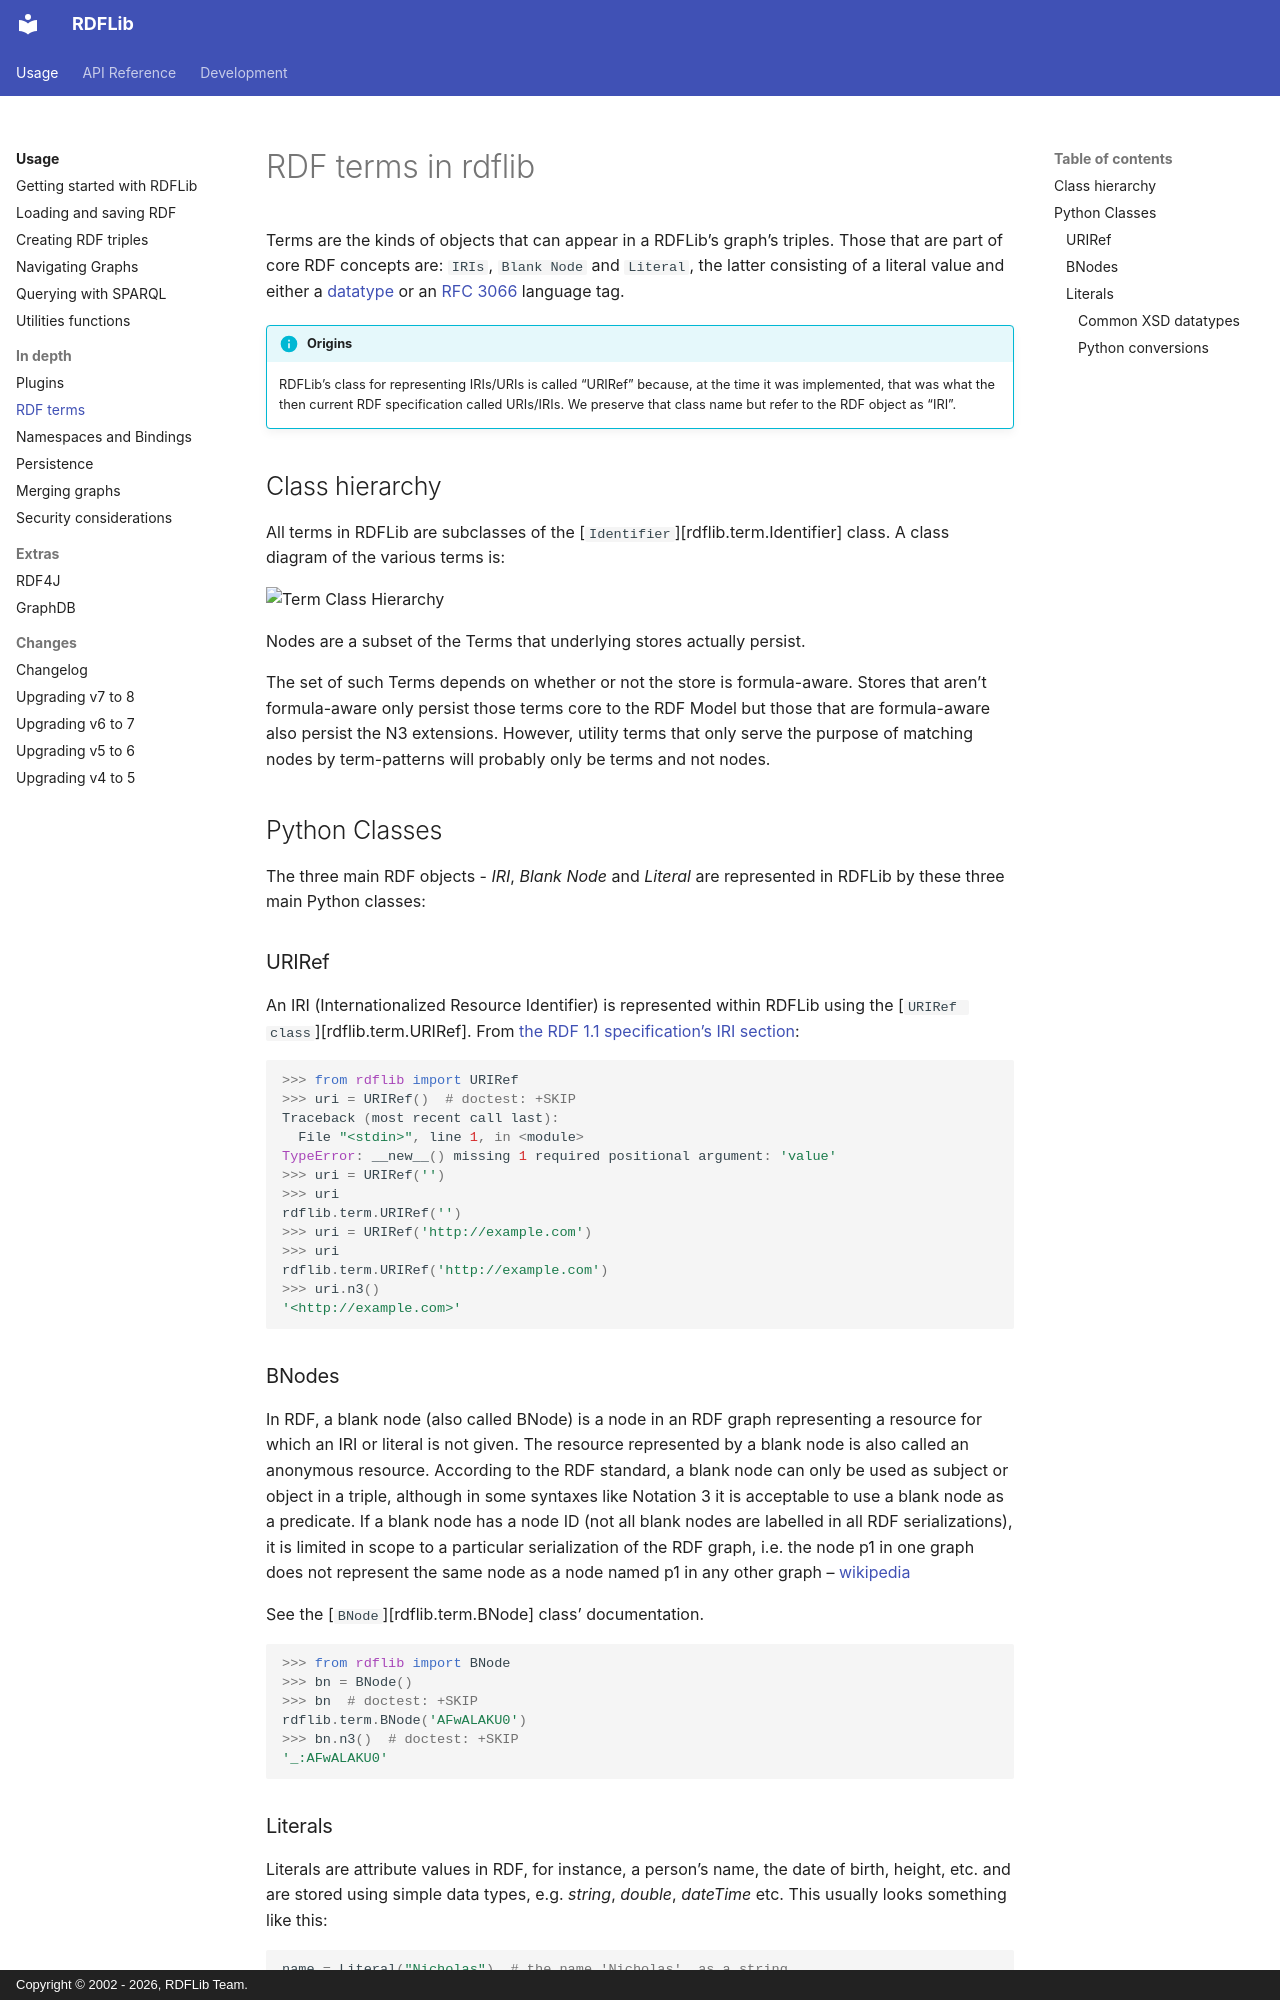

repository: RDFLib/rdflib · page: rdf_terms/index.html · generator: mkdocs · copyright: Copyright © 2002 - 2026, RDFLib Team.

# RDF terms in rdflib

Terms are the kinds of objects that can appear in a RDFLib's graph's triples. Those that are part of core RDF concepts are: `IRIs`, `Blank Node` and `Literal`, the latter consisting of a literal value and either a [datatype](https://www.w3.org/TR/xmlschema-2/#built-in-datatypes) or an [RFC 3066](https://tools.ietf.org/html/rfc3066) language tag.

!!! info "Origins"
    RDFLib's class for representing IRIs/URIs is called "URIRef" because, at the time it was implemented, that was what the then current RDF specification called URIs/IRIs. We preserve that class name but refer to the RDF object as "IRI".

## Class hierarchy

All terms in RDFLib are subclasses of the [`Identifier`][rdflib.term.Identifier] class. A class diagram of the various terms is:

![Term Class Hierarchy](_static/term_class_hierarchy.svg)

Nodes are a subset of the Terms that underlying stores actually persist.

The set of such Terms depends on whether or not the store is formula-aware. Stores that aren't formula-aware only persist those terms core to the RDF Model but those that are formula-aware also persist the N3 extensions. However, utility terms that only serve the purpose of matching nodes by term-patterns will probably only be terms and not nodes.

## Python Classes

The three main RDF objects - *IRI*, *Blank Node* and *Literal* are represented in RDFLib by these three main Python classes:

### URIRef

An IRI (Internationalized Resource Identifier) is represented within RDFLib using the [`URIRef class`][rdflib.term.URIRef]. From [the RDF 1.1 specification's IRI section](https://www.w3.org/TR/rdf11-concepts/#section-IRIs):

```python
>>> from rdflib import URIRef
>>> uri = URIRef()  # doctest: +SKIP
Traceback (most recent call last):
  File "<stdin>", line 1, in <module>
TypeError: __new__() missing 1 required positional argument: 'value'
>>> uri = URIRef('')
>>> uri
rdflib.term.URIRef('')
>>> uri = URIRef('http://example.com')
>>> uri
rdflib.term.URIRef('http://example.com')
>>> uri.n3()
'<http://example.com>'
```

### BNodes

In RDF, a blank node (also called BNode) is a node in an RDF graph representing a resource for which an IRI or literal is not given. The resource represented by a blank node is also called an anonymous resource. According to the RDF standard, a blank node can only be used as subject or object in a triple, although in some syntaxes like Notation 3 it is acceptable to use a blank node as a predicate. If a blank node has a node ID (not all blank nodes are labelled in all RDF serializations), it is limited in scope to a particular serialization of the RDF graph, i.e. the node p1 in one graph does not represent the same node as a node named p1 in any other graph  -- [wikipedia](http://en.wikipedia.org/wiki/Blank_node)

See the [`BNode`][rdflib.term.BNode] class' documentation.

```python
>>> from rdflib import BNode
>>> bn = BNode()
>>> bn  # doctest: +SKIP
rdflib.term.BNode('AFwALAKU0')
>>> bn.n3()  # doctest: +SKIP
'_:AFwALAKU0'
```
